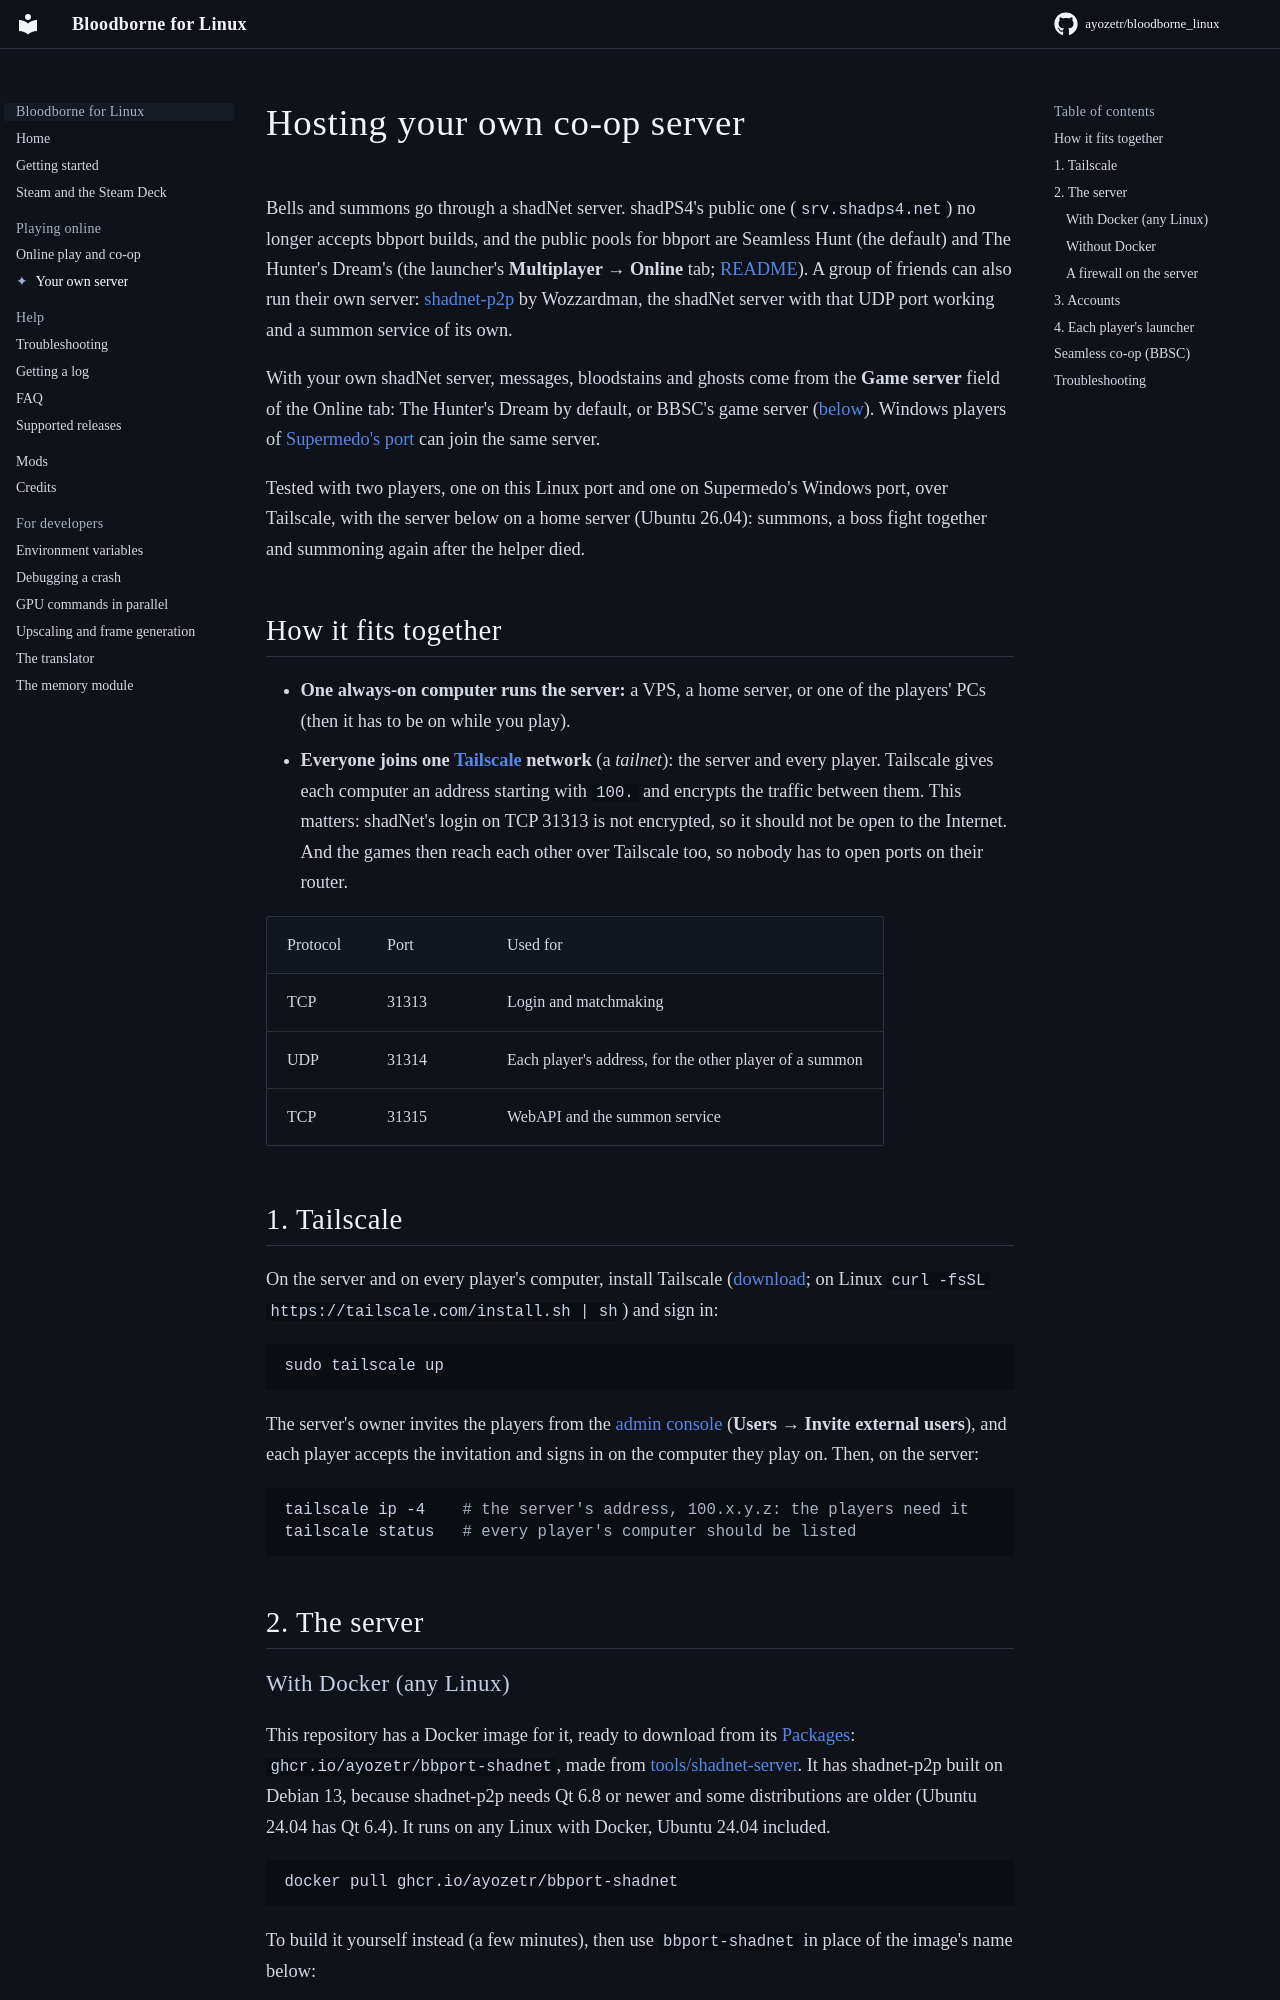

repository: ayozetr/bloodborne_linux · page: SERVER/index.html · generator: mkdocs

# Hosting your own co-op server

Bells and summons go through a shadNet server. shadPS4's public one (`srv.shadps4.net`) no longer
accepts bbport builds, and the public pools for bbport are Seamless Hunt (the default) and The
Hunter's Dream's (the launcher's **Multiplayer → Online** tab; [README](../README.md#online-play)). A group of friends
can also run their own server:
[shadnet-p2p](https://github.com/Wozzardman/shadnet-p2p) by Wozzardman, the shadNet server with
that UDP port working and a summon service of its own.

With your own shadNet server, messages, bloodstains and ghosts come from the **Game server** field
of the Online tab: The Hunter's Dream by default, or BBSC's game server ([below](#seamless-co-op-bbsc)). Windows players of [Supermedo's port](https://github.com/Supermedo/bloodborne_pc) can join
the same server.

Tested with two players, one on this Linux port and one on Supermedo's Windows port, over
Tailscale, with the server below on a home server (Ubuntu 26.04): summons, a boss fight together
and summoning again after the helper died.

## How it fits together

- **One always-on computer runs the server:** a VPS, a home server, or one of the players' PCs
  (then it has to be on while you play).
- **Everyone joins one [Tailscale](https://tailscale.com) network** (a *tailnet*): the server and
  every player. Tailscale gives each computer an address starting with `100.` and encrypts the
  traffic between them. This matters: shadNet's login on TCP 31313 is not encrypted, so it should
  not be open to the Internet. And the games then reach each other over Tailscale too, so nobody
  has to open ports on their router.

| Protocol | Port | Used for |
|---|---|---|
| TCP | 31313 | Login and matchmaking |
| UDP | 31314 | Each player's address, for the other player of a summon |
| TCP | 31315 | WebAPI and the summon service |

## 1. Tailscale

On the server and on every player's computer, install Tailscale
([download](https://tailscale.com/download); on Linux `curl -fsSL https://tailscale.com/install.sh | sh`)
and sign in:

```sh
sudo tailscale up
```

The server's owner invites the players from the
[admin console](https://login.tailscale.com/admin/users) (**Users → Invite external users**),
and each player accepts the invitation and signs in on the computer they play on. Then, on the
server:

```sh
tailscale ip -4    # the server's address, 100.x.y.z: the players need it
tailscale status   # every player's computer should be listed
```

## 2. The server
